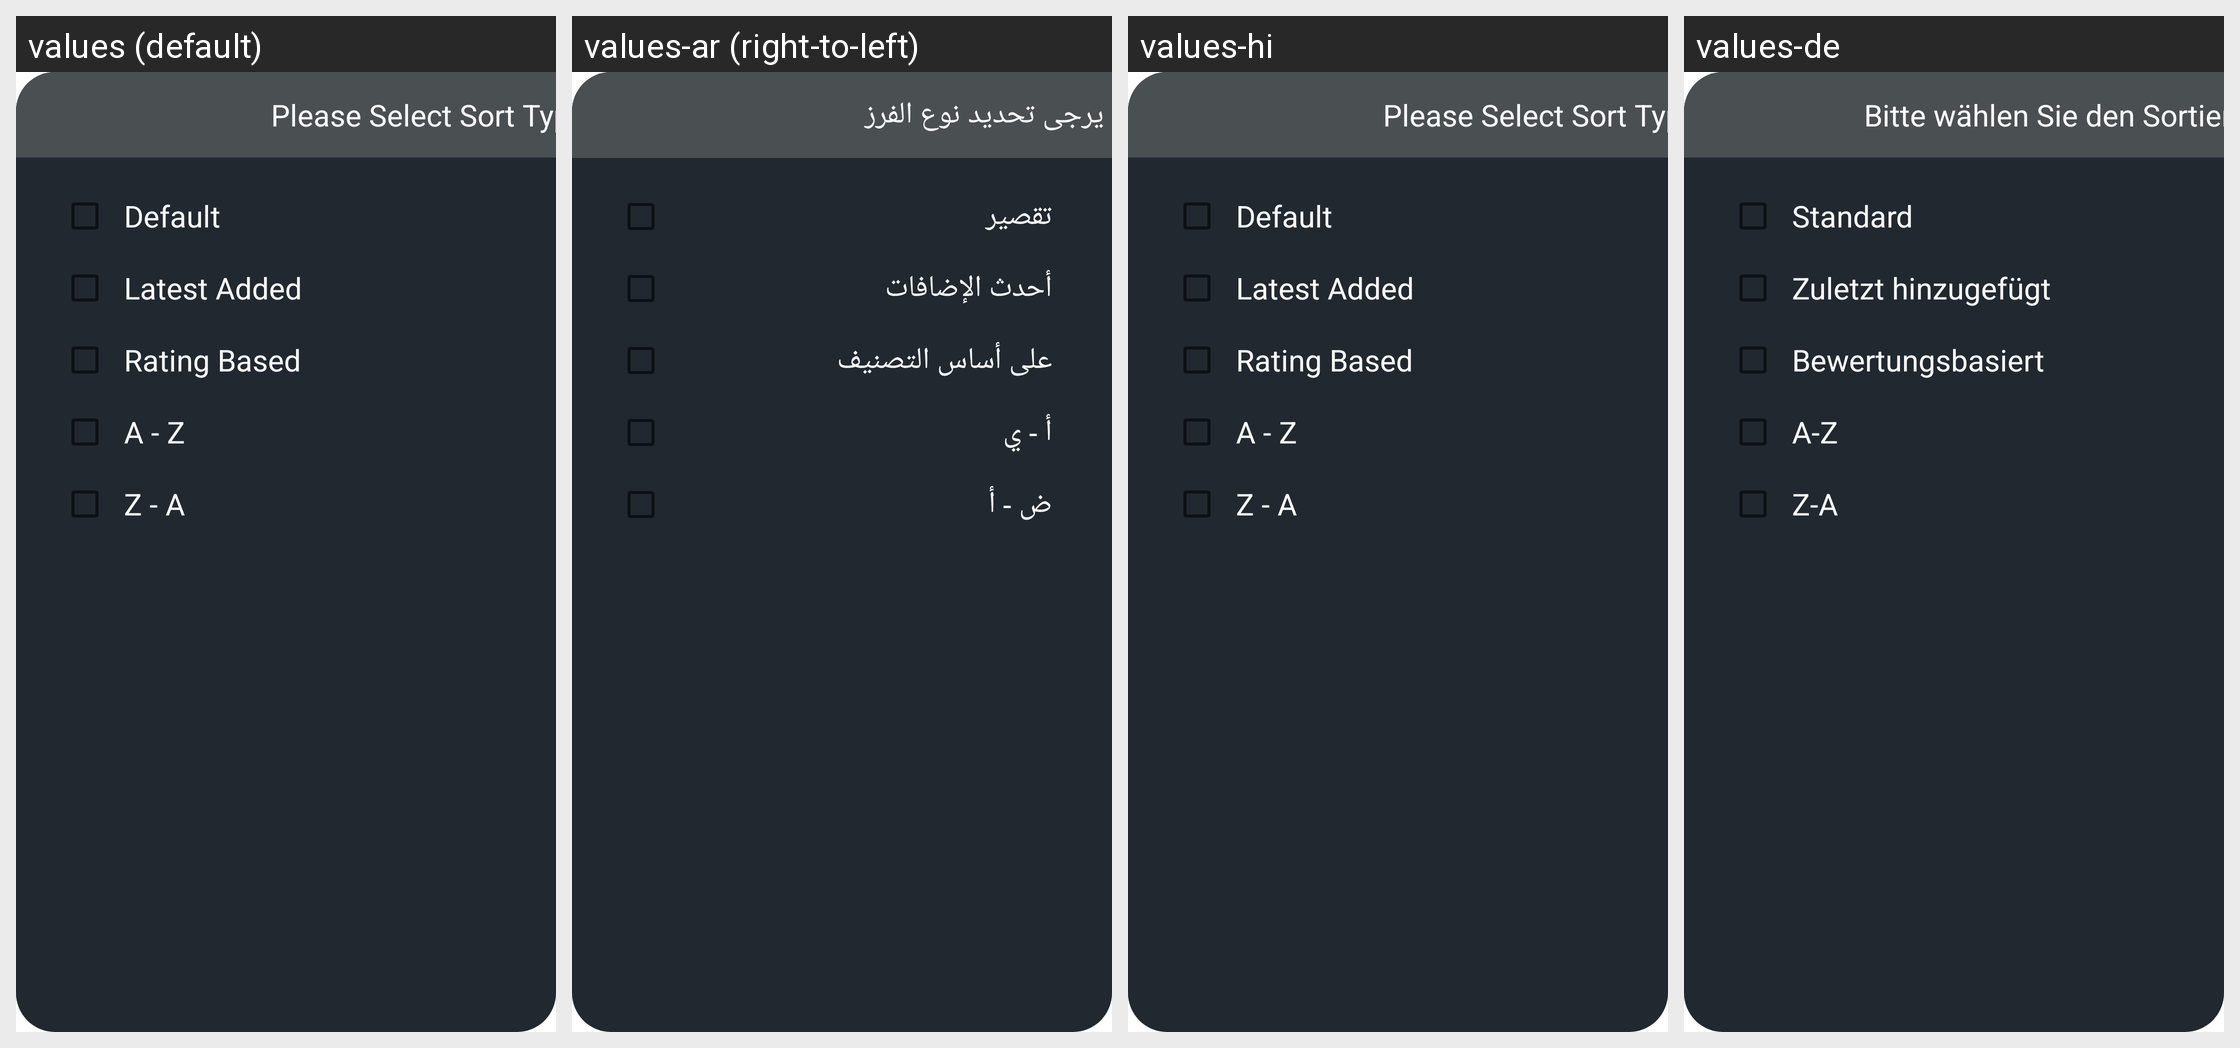

Here is an Android app screen in its default locale and in the app's own translations. Write out the translated-string differences for the strings that appear on this screen.
Android screen res/layout/sort_option_dialog.xml rendered under 4 locales, left to right: values (default), values-ar (right-to-left), values-hi, values-de. Device: Nexus 5 (rendered at 1080×1920; each locale shown at half size, 540×960, under a caption strip naming it); theme AppTheme.
Other locales in the repository, not shown: values-af, values-am, values-as, values-az, values-be, values-bg, values-bn, values-bs, values-ca, values-cs, values-da, values-el, values-en-rAU, values-en-rGB, values-es, values-es-rUS, values-et, values-eu, values-fa, values-fi, values-fr, values-fr-rCA, values-gl, values-gu, values-hr, values-hu, values-hy, values-in, values-is, values-it, values-iw, values-ja, values-ka, values-kk, values-km, values-kn, values-ko, values-ky, values-lo, values-lt, values-lv, values-mk, values-ml, values-mn, values-mr, values-ms, values-my, values-nb, values-ne, values-nl, values-or, values-pa, values-pl, values-pt, values-pt-rBR, values-pt-rPT, values-ro, values-ru, values-si, values-sk, values-sl, values-sq, values-sr, values-sv, values-sw, values-ta, values-te, values-th, values-tl, values-tr, values-uk, values-ur, values-uz, values-vi, values-zh-rCN, values-zh-rHK, values-zh-rTW, values-zu.
Strings drawn on this screen, with the default value and each locale's value (text and hints the layout hard-codes, and strings that could not be matched under every locale, appear in the picture but are not listed):

please_select_sort_type
  values: Please Select Sort Type
  values-ar: يرجى تحديد نوع الفرز
  values-hi: Please Select Sort Type  [not translated; the default value is used]
  values-de: Bitte wählen Sie den Sortiertyp aus

default_s
  values: Default
  values-ar: تقصير
  values-hi: Default  [not translated; the default value is used]
  values-de: Standard

latest_added
  values: Latest Added
  values-ar: أحدث الإضافات
  values-hi: Latest Added  [not translated; the default value is used]
  values-de: Zuletzt hinzugefügt

rating_based
  values: Rating Based
  values-ar: على أساس التصنيف
  values-hi: Rating Based  [not translated; the default value is used]
  values-de: Bewertungsbasiert

atoz
  values: A - Z
  values-ar: أ - ي
  values-hi: A - Z  [not translated; the default value is used]
  values-de: A-Z

ztoa
  values: Z - A
  values-ar: ض - أ
  values-hi: Z - A  [not translated; the default value is used]
  values-de: Z-A
